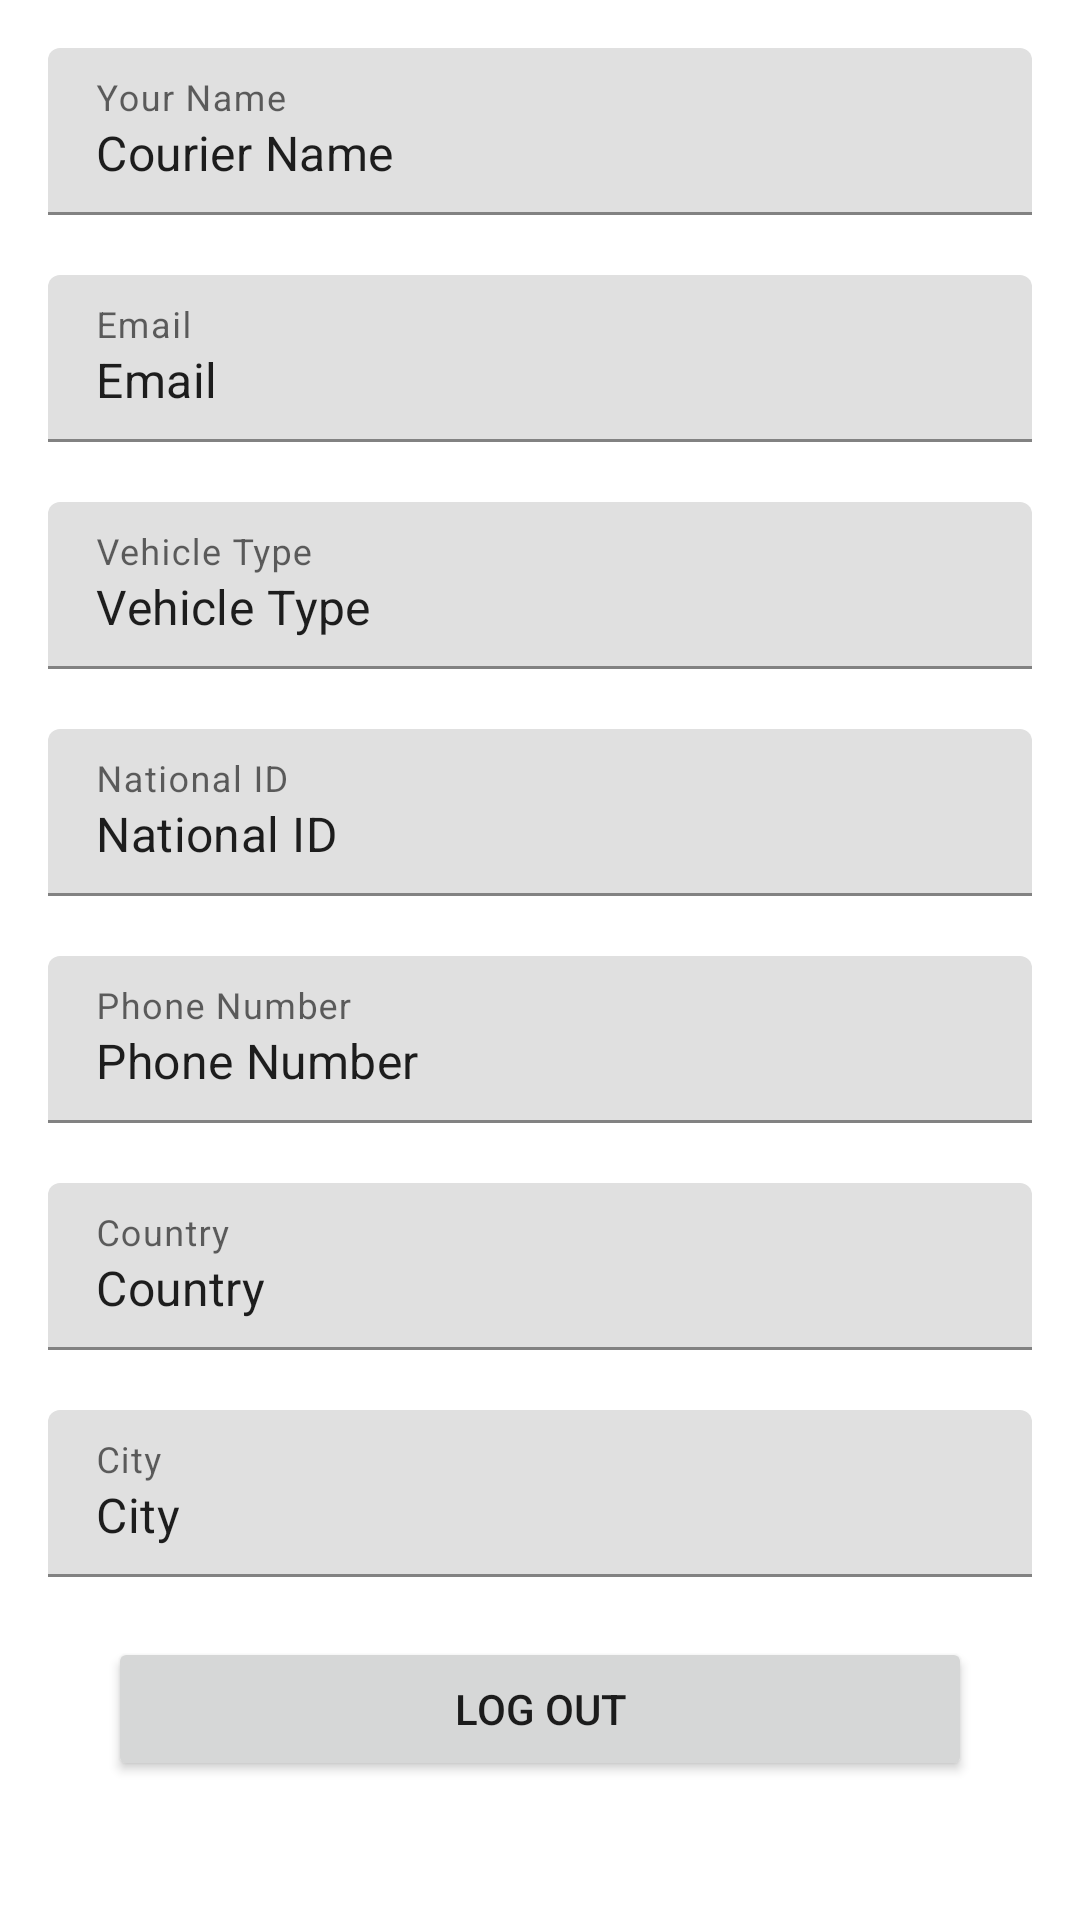

This screen was rendered from an Android layout file. Write that file and the resources it references.
<!-- AndroidManifest.xml: application theme Theme.TalabatLite -->
<!-- res/layout/fragment_courier_profile.xml -->
<?xml version="1.0" encoding="utf-8"?>
<ScrollView xmlns:android="http://schemas.android.com/apk/res/android"
    xmlns:tools="http://schemas.android.com/tools"
    android:layout_width="match_parent"
    android:layout_height="match_parent"
    android:contentDescription="@string/ScrollView"
    tools:context=".CourierProfileFragment">

    <LinearLayout
        android:layout_width="match_parent"
        android:layout_height="wrap_content"
        android:orientation="vertical">


        <LinearLayout
            android:layout_width="match_parent"
            android:layout_height="wrap_content"
            android:orientation="vertical"
            android:padding="16dp"
            tools:ignore="UselessParent">
            <com.google.android.material.textfield.TextInputLayout
                android:layout_width="match_parent"
                android:layout_height="wrap_content"
                android:id="@+id/nameStr"
                android:hint="@string/your_name"
                android:layout_marginBottom="20dp">

                <com.google.android.material.textfield.TextInputEditText
                    android:id="@+id/name"
                    android:layout_width="match_parent"
                    android:layout_height="wrap_content"
                    android:focusable="false"
                    android:text="@string/courier_name"
                    tools:ignore="VisualLintTextFieldSize">

                </com.google.android.material.textfield.TextInputEditText>
            </com.google.android.material.textfield.TextInputLayout>
            <com.google.android.material.textfield.TextInputLayout
                android:layout_width="match_parent"
                android:layout_height="wrap_content"
                android:id="@+id/emailStr"
                android:hint="@string/email"
                android:layout_marginBottom="20dp">

                <com.google.android.material.textfield.TextInputEditText
                    android:id="@+id/email"
                    android:layout_width="match_parent"
                    android:layout_height="wrap_content"
                    android:focusable="false"
                    android:text="@string/email"
                    tools:ignore="VisualLintTextFieldSize">

                </com.google.android.material.textfield.TextInputEditText>
            </com.google.android.material.textfield.TextInputLayout>
            <com.google.android.material.textfield.TextInputLayout
                android:layout_width="match_parent"
                android:layout_height="wrap_content"
                android:id="@+id/vehicleTypeStr"
                android:hint="@string/vehicle_type"
                android:layout_marginBottom="20dp">

                <com.google.android.material.textfield.TextInputEditText
                    android:id="@+id/vehicleType"
                    android:layout_width="match_parent"
                    android:layout_height="wrap_content"
                    android:focusable="false"
                    android:text="@string/vehicle_type"
                    tools:ignore="VisualLintTextFieldSize">

                </com.google.android.material.textfield.TextInputEditText>
            </com.google.android.material.textfield.TextInputLayout>
            <com.google.android.material.textfield.TextInputLayout
                android:layout_width="match_parent"
                android:layout_height="wrap_content"
                android:id="@+id/nationalIdStr"
                android:hint="@string/national_id"
                android:layout_marginBottom="20dp">

                <com.google.android.material.textfield.TextInputEditText
                    android:id="@+id/nationalId"
                    android:layout_width="match_parent"
                    android:layout_height="wrap_content"
                    android:focusable="false"
                    android:text="@string/national_id"
                    tools:ignore="VisualLintTextFieldSize">

                </com.google.android.material.textfield.TextInputEditText>
            </com.google.android.material.textfield.TextInputLayout>
            <com.google.android.material.textfield.TextInputLayout
                android:layout_width="match_parent"
                android:layout_height="wrap_content"
                android:id="@+id/phoneNumberStr"
                android:hint="@string/phone_number"
                android:layout_marginBottom="20dp">

                <com.google.android.material.textfield.TextInputEditText
                    android:id="@+id/phoneNumber"
                    android:layout_width="match_parent"
                    android:layout_height="wrap_content"
                    android:focusable="false"
                    android:text="@string/phone_number"
                    tools:ignore="VisualLintTextFieldSize">

                </com.google.android.material.textfield.TextInputEditText>
            </com.google.android.material.textfield.TextInputLayout>
            <com.google.android.material.textfield.TextInputLayout
                android:layout_width="match_parent"
                android:layout_height="wrap_content"
                android:id="@+id/countryStr"
                android:hint="@string/country"
                android:layout_marginBottom="20dp">

                <com.google.android.material.textfield.TextInputEditText
                    android:id="@+id/country"
                    android:layout_width="match_parent"
                    android:layout_height="wrap_content"
                    android:focusable="false"
                    android:text="@string/country"
                    tools:ignore="VisualLintTextFieldSize">

                </com.google.android.material.textfield.TextInputEditText>
            </com.google.android.material.textfield.TextInputLayout>
            <com.google.android.material.textfield.TextInputLayout
                android:layout_width="match_parent"
                android:layout_height="wrap_content"
                android:id="@+id/cityStr"
                android:hint="@string/city"
                android:layout_marginBottom="20dp">

                <com.google.android.material.textfield.TextInputEditText
                    android:id="@+id/city"
                    android:layout_width="match_parent"
                    android:layout_height="wrap_content"
                    android:focusable="false"
                    android:text="@string/city"
                    tools:ignore="VisualLintTextFieldSize">

                </com.google.android.material.textfield.TextInputEditText>
            </com.google.android.material.textfield.TextInputLayout>

            <Button
                android:id="@+id/courier_logout"
                android:layout_width="match_parent"
                android:layout_height="wrap_content"
                android:layout_marginLeft="20dp"
                android:layout_marginRight="20dp"
                android:text="@string/log_out" />

        </LinearLayout>

    </LinearLayout>

</ScrollView>
<!-- resources referenced by this layout -->
<resources>
  <string name="ScrollView">ScrollView</string>
  <string name="city">City</string>
  <string name="country">Country</string>
  <string name="courier_name">Courier Name</string>
  <string name="email">Email</string>
  <string name="log_out">Log out</string>
  <string name="national_id">National ID</string>
  <string name="phone_number">Phone Number</string>
  <string name="vehicle_type">Vehicle Type</string>
  <string name="your_name">Your Name</string>
  <style name="Theme.TalabatLite" parent="Theme.MaterialComponents.DayNight.DarkActionBar">
          
          <item name="colorPrimary">@color/purple_500</item>
          <item name="colorPrimaryVariant">@color/purple_700</item>
          <item name="colorOnPrimary">@color/white</item>
          
          <item name="colorSecondary">@color/teal_200</item>
          <item name="colorSecondaryVariant">@color/teal_700</item>
          <item name="colorOnSecondary">@color/black</item>
          
          <item name="android:statusBarColor">?attr/colorPrimaryVariant</item>
          
      </style>
  <color name="purple_500">#FF6200EE</color>
  <color name="purple_700">#FF3700B3</color>
  <color name="white">#FFFFFFFF</color>
  <color name="teal_200">#FF03DAC5</color>
  <color name="teal_700">#FF018786</color>
  <color name="black">#FF000000</color>
</resources>
